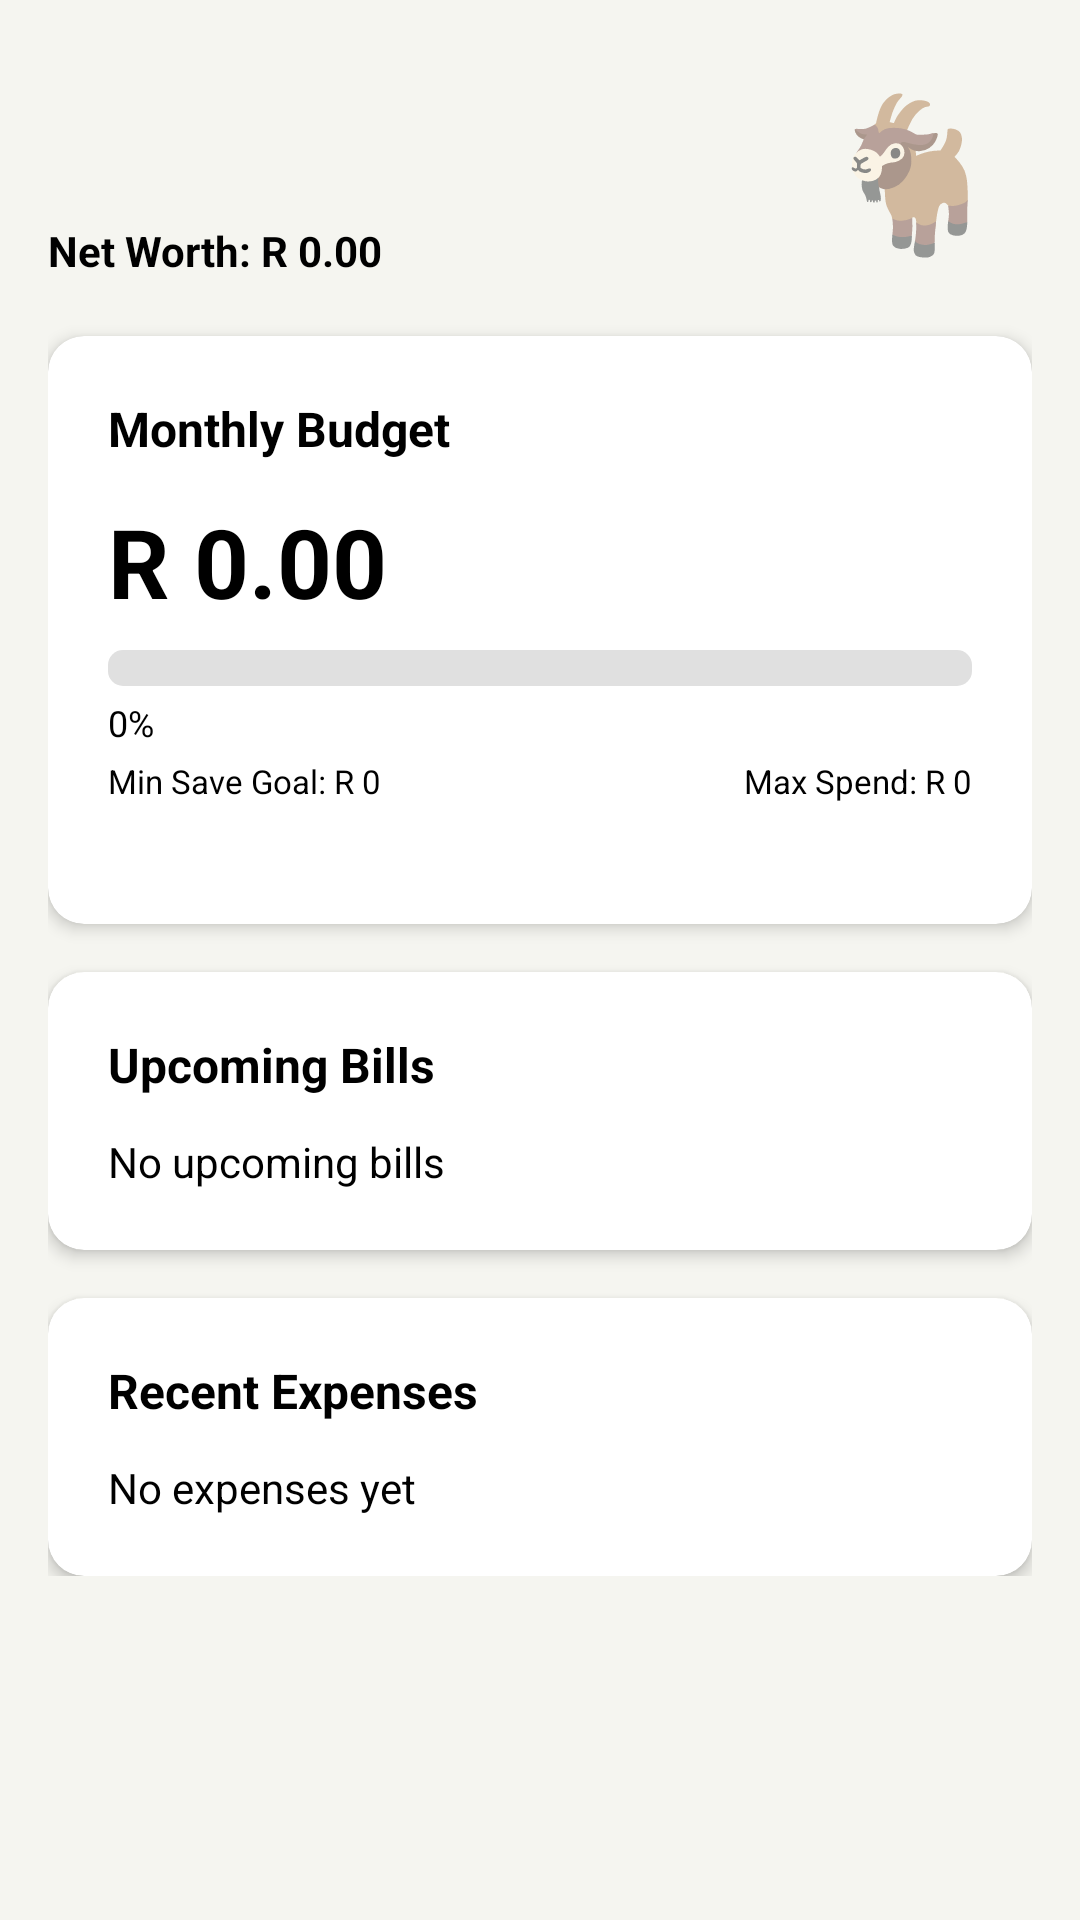

Produce the Android XML layout that renders to this screen, including the resource entries it uses.
<!-- AndroidManifest.xml: application theme Theme.MoneyGoat -->
<!-- res/layout/fragment_home.xml -->
<?xml version="1.0" encoding="utf-8"?>
<ScrollView xmlns:android="http://schemas.android.com/apk/res/android"
    xmlns:app="http://schemas.android.com/apk/res-auto"
    android:layout_width="match_parent"
    android:layout_height="match_parent"
    android:padding="16dp"
    android:background="@color/background_cream">

    <LinearLayout
        android:layout_width="match_parent"
        android:layout_height="wrap_content"
        android:orientation="vertical">

        
        <LinearLayout
            android:layout_width="match_parent"
            android:layout_height="wrap_content"
            android:orientation="horizontal"
            android:gravity="center_vertical"
            android:layout_marginBottom="16dp">

            <LinearLayout
                android:layout_width="0dp"
                android:layout_height="wrap_content"
                android:layout_weight="1"
                android:orientation="vertical">

                <TextView
                    android:id="@+id/tvWelcome"
                    android:layout_width="wrap_content"
                    android:layout_height="wrap_content"
                    android:textSize="24sp"
                    android:textStyle="bold"
                    android:textColor="@color/black"
                    android:layout_marginBottom="4dp" />

                <TextView
                    android:id="@+id/tvMonthLabel"
                    android:layout_width="wrap_content"
                    android:layout_height="wrap_content"
                    android:textSize="14sp"
                    android:textColor="@color/black" />

                <TextView
                    android:id="@+id/tvNetWorthSummary"
                    android:layout_width="wrap_content"
                    android:layout_height="wrap_content"
                    android:textSize="14sp"
                    android:textStyle="bold"
                    android:textColor="@color/black"
                    android:text="Net Worth: R 0.00" />
            </LinearLayout>

            <TextView
                android:id="@+id/tvGoatMascot"
                android:layout_width="80dp"
                android:layout_height="80dp"
                android:gravity="center"
                android:textSize="50sp"
                android:text="🐐" />
        </LinearLayout>

        
        <androidx.cardview.widget.CardView
            android:layout_width="match_parent"
            android:layout_height="wrap_content"
            android:layout_marginBottom="16dp"
            app:cardCornerRadius="12dp"
            app:cardElevation="3dp">

            <LinearLayout
                android:layout_width="match_parent"
                android:layout_height="wrap_content"
                android:orientation="vertical"
                android:padding="20dp">

                <TextView
                    android:layout_width="wrap_content"
                    android:layout_height="wrap_content"
                    android:text="Monthly Budget"
                    android:textSize="16sp"
                    android:textStyle="bold"
                    android:textColor="@color/black"
                    android:layout_marginBottom="12dp" />

                
                <TextView
                    android:id="@+id/tvSpentAmount"
                    android:layout_width="wrap_content"
                    android:layout_height="wrap_content"
                    android:text="R 0.00"
                    android:textSize="32sp"
                    android:textStyle="bold"
                    android:textColor="@color/black"
                    android:layout_marginBottom="8dp" />

                
                <ProgressBar
                    android:id="@+id/progressBudget"
                    style="@android:style/Widget.ProgressBar.Horizontal"
                    android:layout_width="match_parent"
                    android:layout_height="12dp"
                    android:max="100"
                    android:progressTint="@color/primary_green"
                    android:progressBackgroundTint="@color/progress_bg"
                    android:layout_marginBottom="4dp" />

                <LinearLayout
                    android:layout_width="match_parent"
                    android:layout_height="wrap_content"
                    android:orientation="horizontal">

                    
                    <TextView
                        android:id="@+id/tvProgressPercent"
                        android:layout_width="0dp"
                        android:layout_height="wrap_content"
                        android:layout_weight="1"
                        android:text="0%"
                        android:textSize="12sp"
                        android:textColor="@color/black" />
                </LinearLayout>

                
                <LinearLayout
                    android:layout_width="match_parent"
                    android:layout_height="wrap_content"
                    android:orientation="horizontal"
                    android:layout_marginTop="4dp">

                    <TextView
                        android:id="@+id/tvMinGoal"
                        android:layout_width="0dp"
                        android:layout_height="wrap_content"
                        android:layout_weight="1"
                        android:text="Min Save Goal: R 0"
                        android:textSize="11sp"
                        android:textColor="@color/black" />

                    <TextView
                        android:id="@+id/tvMaxGoal"
                        android:layout_width="wrap_content"
                        android:layout_height="wrap_content"
                        android:text="Max Spend: R 0"
                        android:textSize="11sp"
                        android:textColor="@color/black" />
                </LinearLayout>

                <TextView
                    android:id="@+id/tvGoalInfo"
                    android:layout_width="match_parent"
                    android:layout_height="wrap_content"
                    android:layout_marginTop="4dp"
                    android:textSize="12sp"
                    android:textColor="@color/black" />
            </LinearLayout>
        </androidx.cardview.widget.CardView>

        
        <androidx.cardview.widget.CardView
            android:layout_width="match_parent"
            android:layout_height="wrap_content"
            android:layout_marginBottom="16dp"
            app:cardCornerRadius="12dp"
            app:cardElevation="3dp">

            <LinearLayout
                android:layout_width="match_parent"
                android:layout_height="wrap_content"
                android:orientation="vertical"
                android:padding="20dp">

                <TextView
                    android:layout_width="wrap_content"
                    android:layout_height="wrap_content"
                    android:text="Upcoming Bills"
                    android:textSize="16sp"
                    android:textStyle="bold"
                    android:textColor="@color/black"
                    android:layout_marginBottom="12dp" />

                <TextView
                    android:id="@+id/tvUpcomingBills"
                    android:layout_width="match_parent"
                    android:layout_height="wrap_content"
                    android:text="No upcoming bills"
                    android:textSize="14sp"
                    android:textColor="@color/black" />
            </LinearLayout>
        </androidx.cardview.widget.CardView>

        
        <androidx.cardview.widget.CardView
            android:layout_width="match_parent"
            android:layout_height="wrap_content"
            app:cardCornerRadius="12dp"
            app:cardElevation="3dp">

            <LinearLayout
                android:layout_width="match_parent"
                android:layout_height="wrap_content"
                android:orientation="vertical"
                android:padding="20dp">

                <TextView
                    android:id="@+id/tvRecentTitle"
                    android:layout_width="wrap_content"
                    android:layout_height="wrap_content"
                    android:text="Recent Expenses"
                    android:textSize="16sp"
                    android:textStyle="bold"
                    android:textColor="@color/black"
                    android:layout_marginBottom="12dp" />

                
                <TextView
                    android:id="@+id/tvRecentExpenses"
                    android:layout_width="match_parent"
                    android:layout_height="wrap_content"
                    android:text="No expenses yet"
                    android:textSize="14sp"
                    android:textColor="@color/black"
                    android:lineSpacingExtra="6dp" />
            </LinearLayout>
        </androidx.cardview.widget.CardView>
    </LinearLayout>
</ScrollView>
<!-- resources referenced by this layout -->
<resources>
  <color name="background_cream">#F5F5F0</color>
  <color name="black">#000000</color>
  <color name="primary_green">#1A6B4A</color>
  <color name="progress_bg">#E0E0E0</color>
  <style name="Theme.MoneyGoat" parent="Theme.MaterialComponents.DayNight.DarkActionBar">
          <item name="colorPrimary">@color/primary_green</item>
          <item name="colorPrimaryDark">@color/primary_green_dark</item>
          <item name="colorAccent">@color/accent_gold</item>
          <item name="android:windowBackground">@color/background_cream</item>
          <item name="android:textColorPrimary">@color/black</item>
          <item name="android:textColorSecondary">@color/black</item>
          <item name="android:editTextColor">@color/black</item>
          <item name="materialButtonStyle">@style/Widget.MoneyGoat.Button</item>
      </style>
  <color name="primary_green_dark">#0D4A30</color>
  <color name="accent_gold">#D4A843</color>
  <style name="Widget.MoneyGoat.Button" parent="Widget.MaterialComponents.Button">
          <item name="backgroundTint">@color/primary_green_light</item>
          <item name="android:textColor">@color/black</item>
          <item name="android:textAllCaps">false</item>
          <item name="cornerRadius">8dp</item>
      </style>
  <color name="primary_green_light">#7CB342</color>
</resources>
